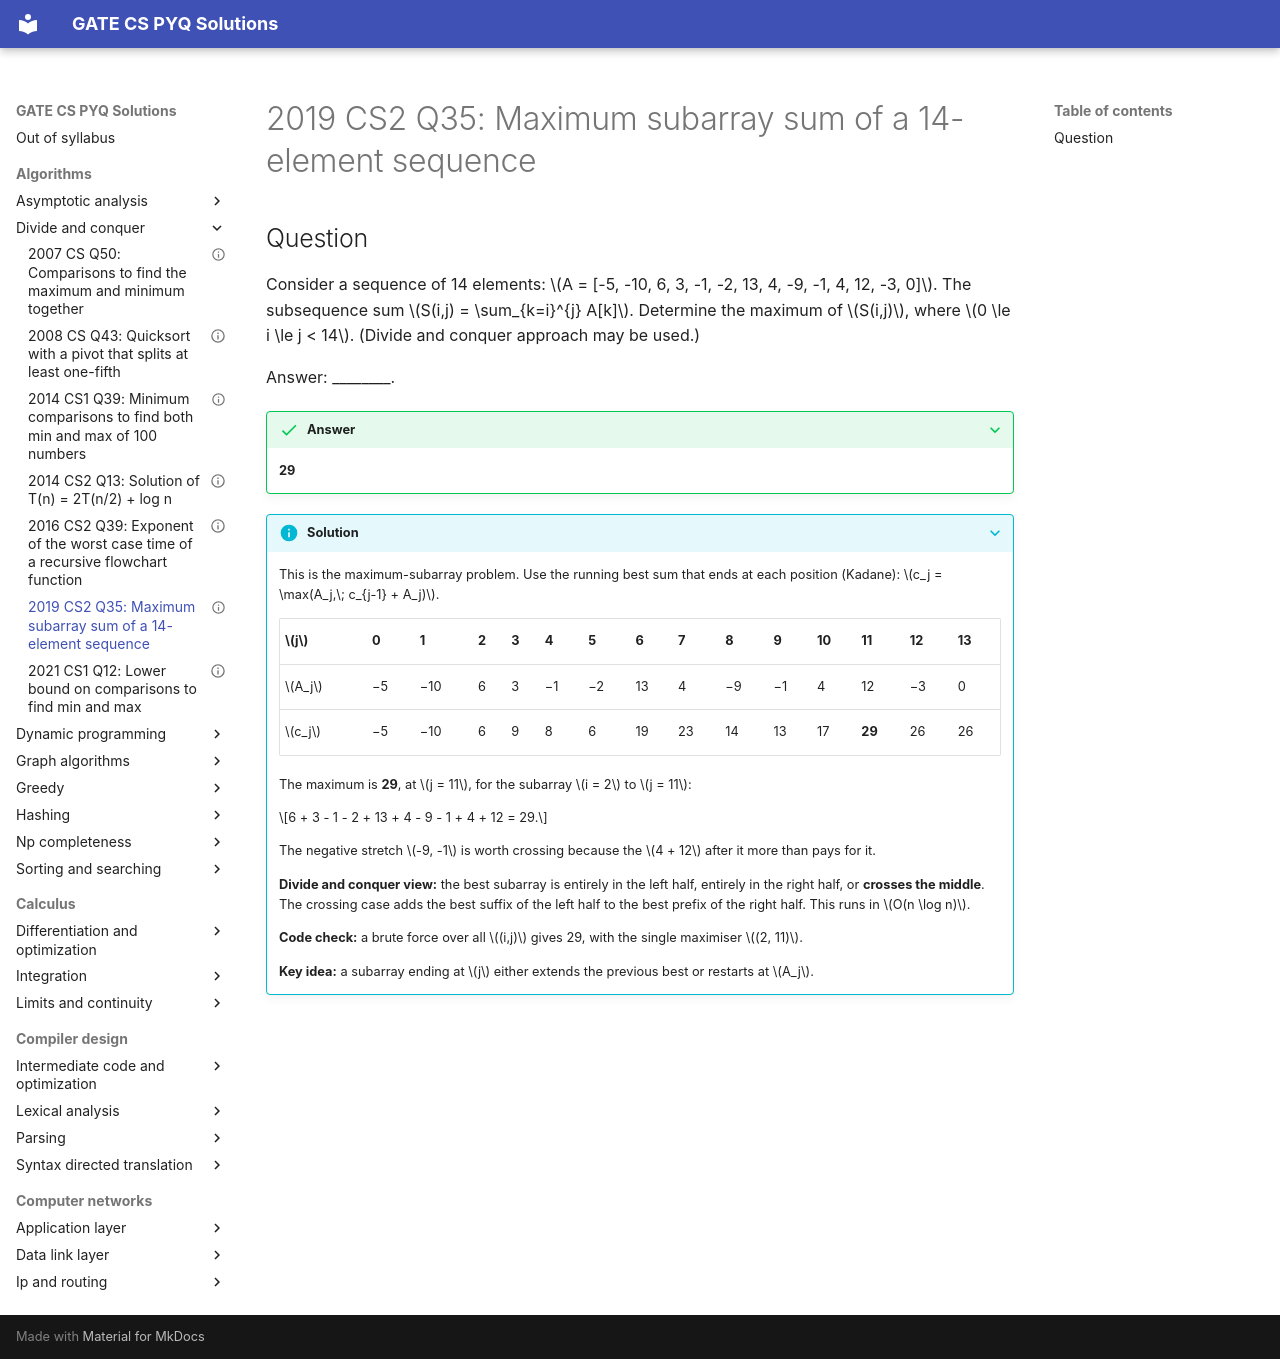

repository: saheenusman/GATE-PYQs · page: algorithms/divide-and-conquer/2019-set2-q35/index.html · generator: mkdocs

---
title: "2019 CS2 Q35: Maximum subarray sum of a 14-element sequence"
year: 2019
set: 2
paper: CS2
q_no: 35
subject: algorithms
topic: divide-and-conquer
also: [dynamic-programming]
marks: 1
type: NAT
official_answer: "29 to 29"
status: verified
---

# 2019 CS2 Q35: Maximum subarray sum of a 14-element sequence

## Question

Consider a sequence of 14 elements: $A = [-5, -10, 6, 3, -1, -2, 13, 4, -9, -1, 4, 12, -3, 0]$. The subsequence sum $S(i,j) = \sum_{k=i}^{j} A[k]$. Determine the maximum of $S(i,j)$, where $0 \le i \le j < 14$. (Divide and conquer approach may be used.)

Answer: ________.

<details class="success" markdown="1">
<summary>Answer</summary>

**29**

</details>

<details class="info" markdown="1">
<summary>Solution</summary>

This is the maximum-subarray problem. Use the running best sum that ends at each position (Kadane): $c_j = \max(A_j,\; c_{j-1} + A_j)$.

| $j$ | 0 | 1 | 2 | 3 | 4 | 5 | 6 | 7 | 8 | 9 | 10 | 11 | 12 | 13 |
|---|---|---|---|---|---|---|---|---|---|---|---|---|---|---|
| $A_j$ | −5 | −10 | 6 | 3 | −1 | −2 | 13 | 4 | −9 | −1 | 4 | 12 | −3 | 0 |
| $c_j$ | −5 | −10 | 6 | 9 | 8 | 6 | 19 | 23 | 14 | 13 | 17 | **29** | 26 | 26 |

The maximum is **29**, at $j = 11$, for the subarray $i = 2$ to $j = 11$:

$$6 + 3 - 1 - 2 + 13 + 4 - 9 - 1 + 4 + 12 = 29.$$

The negative stretch $-9, -1$ is worth crossing because the $4 + 12$ after it more than pays for it.

**Divide and conquer view:** the best subarray is entirely in the left half, entirely in the right half, or **crosses the middle**. The crossing case adds the best suffix of the left half to the best prefix of the right half. This runs in $O(n \log n)$.

**Code check:** a brute force over all $(i,j)$ gives 29, with the single maximiser $(2, 11)$.

**Key idea:** a subarray ending at $j$ either extends the previous best or restarts at $A_j$.

</details>
